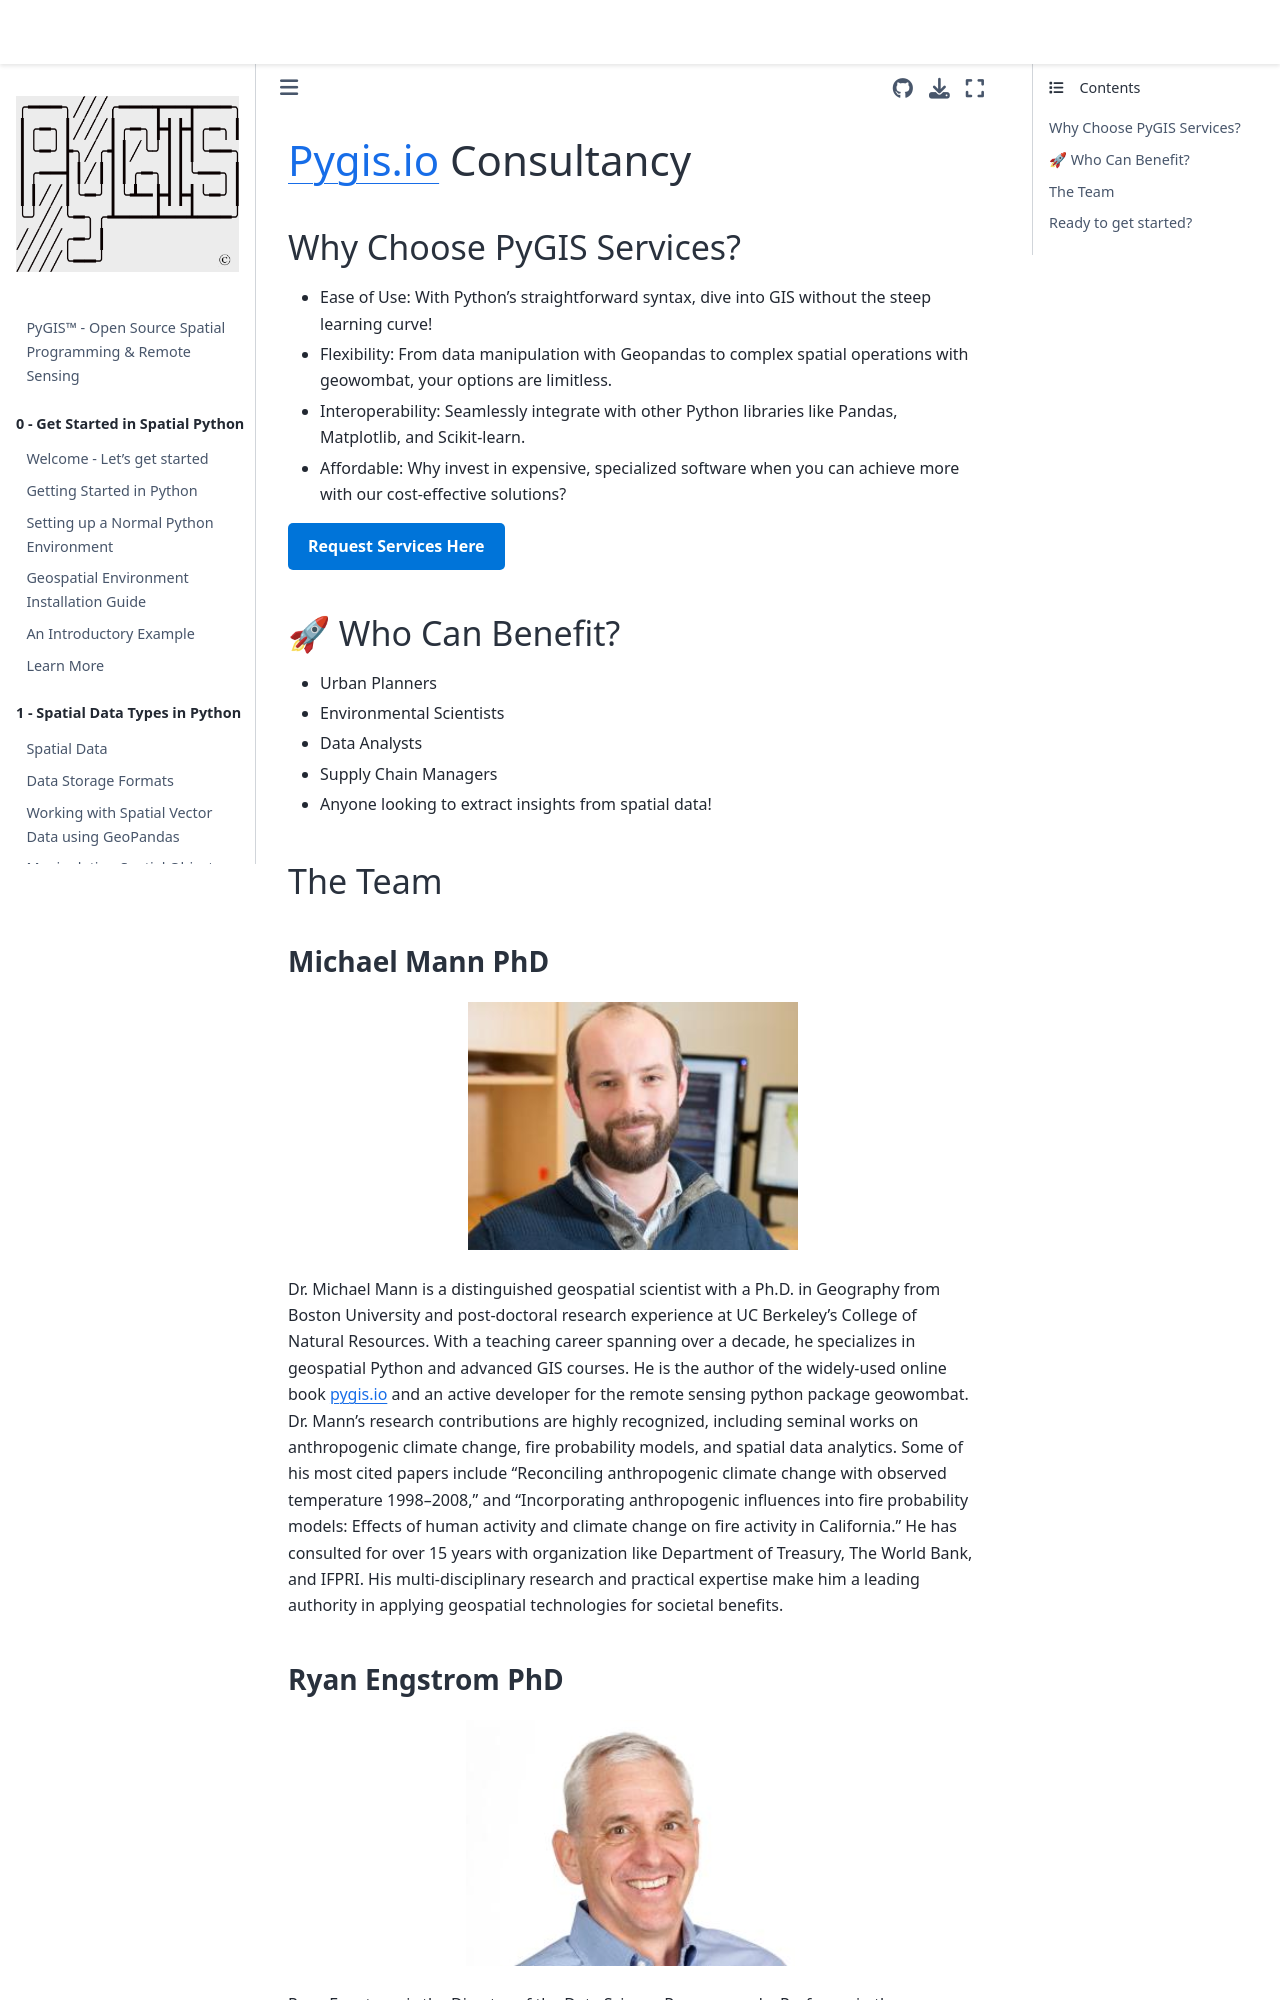

repository: mmann1123/pyGIS · page: docs/g_hire.html · generator: jekyll

---
jupytext:
  text_representation:
    extension: .md
    format_name: myst
kernelspec:
  display_name: Python 3
  language: python
  name: python3
---

(g_hire)=

# Pygis.io Consultancy


## Why Choose PyGIS Services?

- Ease of Use: With Python's straightforward syntax, dive into GIS without the steep learning curve!
- Flexibility: From data manipulation with Geopandas to complex spatial operations with geowombat, your options are limitless.
- Interoperability: Seamlessly integrate with other Python libraries like Pandas, Matplotlib, and Scikit-learn.
- Affordable: Why invest in expensive, specialized software when you can achieve more with our cost-effective solutions?

<a href="https://forms.gle/iMTu8rDniZsRCZTQ6" target="_blank" rel="noopener" style="background-color:#0074D9;color:white;padding:10px 20px;text-align:center;text-decoration:none;display:inline-block;border-radius:5px;font-weight:bold;">Request Services Here</a>


## 🚀 Who Can Benefit?

- Urban Planners
- Environmental Scientists
- Data Analysts
- Supply Chain Managers
- Anyone looking to extract insights from spatial data!

## The Team

### Michael Mann PhD

```{figure} ../_static/g_hire/mann_headshot.png
:name: Michael Mann headshot
```

Dr. Michael Mann is a distinguished geospatial scientist with a Ph.D. in Geography from Boston University and post-doctoral research experience at UC Berkeley's College of Natural Resources. With a teaching career spanning over a decade, he specializes in geospatial Python and advanced GIS courses. He is the author of the widely-used online book pygis.io and an active developer for the remote sensing python package geowombat. Dr. Mann's research contributions are highly recognized, including seminal works on anthropogenic climate change, fire probability models, and spatial data analytics. Some of his most cited papers include "Reconciling anthropogenic climate change with observed temperature 1998–2008," and "Incorporating anthropogenic influences into fire probability models: Effects of human activity and climate change on fire activity in California." He has consulted for over 15  years with organization like Department of Treasury, The World Bank, and IFPRI. His multi-disciplinary research and practical expertise make him a leading authority in applying geospatial technologies for societal benefits.
